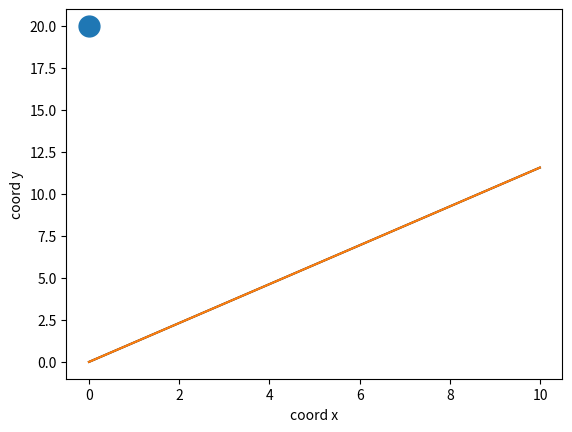

The script that saved this image:
import matplotlib.pyplot as plt
import numpy as np

def parabola(a=4, b=2, c=0.5):
    x = np.arange(0,10,0.01)
    y =np.tan(a)*x
    plt.plot(0,20, marker='o', ms=15)
    plt.plot(x,y,color='k',label='papabola')
    plt.plot(x, y)
    x1= np.arange(10,0, 0.01)
    y1=np.tan(a)*x1
    plt.xlabel('coord x')
    plt.ylabel('coord y')
    
    plt.show()
    
parabola()

